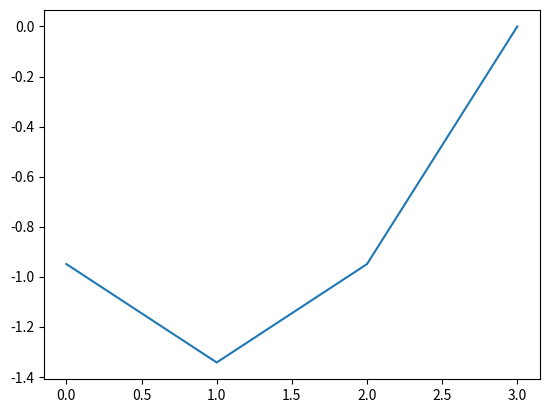

This figure's Python source:
#import sympy
#import numpy
#import math
from numpy import *
from math import *
from sympy import *
import matplotlib.pyplot as plt

x = symbols('x')
#t = symbols('t')
u = sin(pi*x)
f = lambdify(x, u, "numpy")

X=[]
Y=[]

x = 0.25
#t = 0
dx = 0.25
dt = 0.25
for i in range(20):
    if x<=1:
        h = f(x) + (f(x+dx)-2*f(x)+f(x-dx))*dt/dx**2
        print(h)
        x = x + dx
        X.append(i)
        Y.append(h)
    else:
        break

plt.plot(X,Y)
plt.show()
